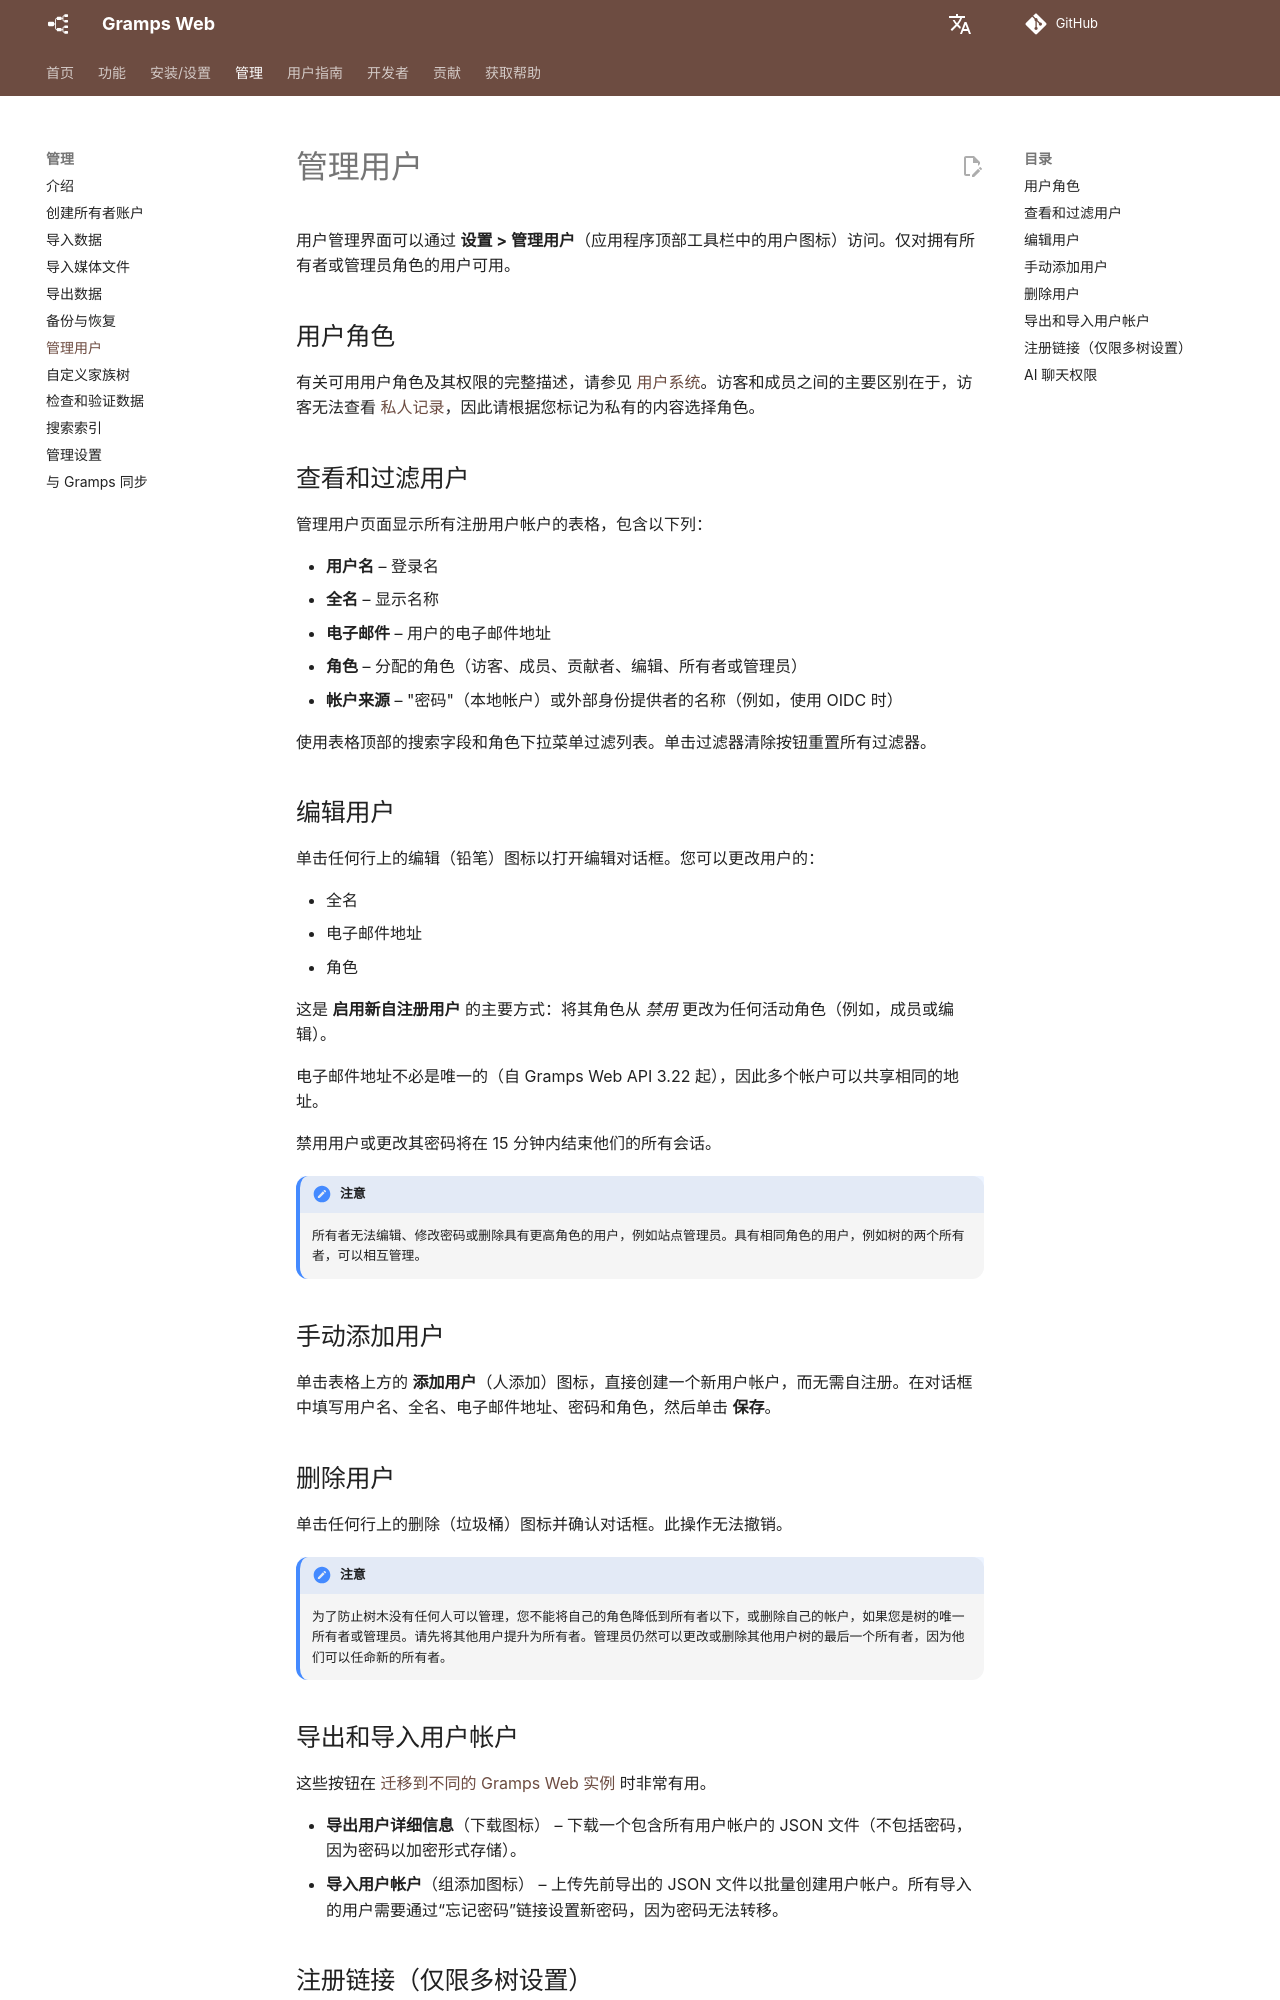

repository: gramps-project/gramps-web-docs · page: zh/administration/users/index.html · generator: mkdocs

# 管理用户

用户管理界面可以通过 **设置 > 管理用户**（应用程序顶部工具栏中的用户图标）访问。仅对拥有所有者或管理员角色的用户可用。

## 用户角色

有关可用用户角色及其权限的完整描述，请参见 [用户系统](../install_setup/users.md)。访客和成员之间的主要区别在于，访客无法查看 [私人记录](../user-guide/privacy.md)，因此请根据您标记为私有的内容选择角色。

## 查看和过滤用户

管理用户页面显示所有注册用户帐户的表格，包含以下列：

- **用户名** – 登录名
- **全名** – 显示名称
- **电子邮件** – 用户的电子邮件地址
- **角色** – 分配的角色（访客、成员、贡献者、编辑、所有者或管理员）
- **帐户来源** – "密码"（本地帐户）或外部身份提供者的名称（例如，使用 OIDC 时）

使用表格顶部的搜索字段和角色下拉菜单过滤列表。单击过滤器清除按钮重置所有过滤器。

## 编辑用户

单击任何行上的编辑（铅笔）图标以打开编辑对话框。您可以更改用户的：

- 全名
- 电子邮件地址
- 角色

这是 **启用新自注册用户** 的主要方式：将其角色从 *禁用* 更改为任何活动角色（例如，成员或编辑）。

电子邮件地址不必是唯一的（自 Gramps Web API 3.22 起），因此多个帐户可以共享相同的地址。

禁用用户或更改其密码将在 15 分钟内结束他们的所有会话。

!!! 注意
    所有者无法编辑、修改密码或删除具有更高角色的用户，例如站点管理员。具有相同角色的用户，例如树的两个所有者，可以相互管理。

## 手动添加用户

单击表格上方的 **添加用户**（人添加）图标，直接创建一个新用户帐户，而无需自注册。在对话框中填写用户名、全名、电子邮件地址、密码和角色，然后单击 **保存**。

## 删除用户

单击任何行上的删除（垃圾桶）图标并确认对话框。此操作无法撤销。

!!! 注意
    为了防止树木没有任何人可以管理，您不能将自己的角色降低到所有者以下，或删除自己的帐户，如果您是树的唯一所有者或管理员。请先将其他用户提升为所有者。管理员仍然可以更改或删除其他用户树的最后一个所有者，因为他们可以任命新的所有者。
